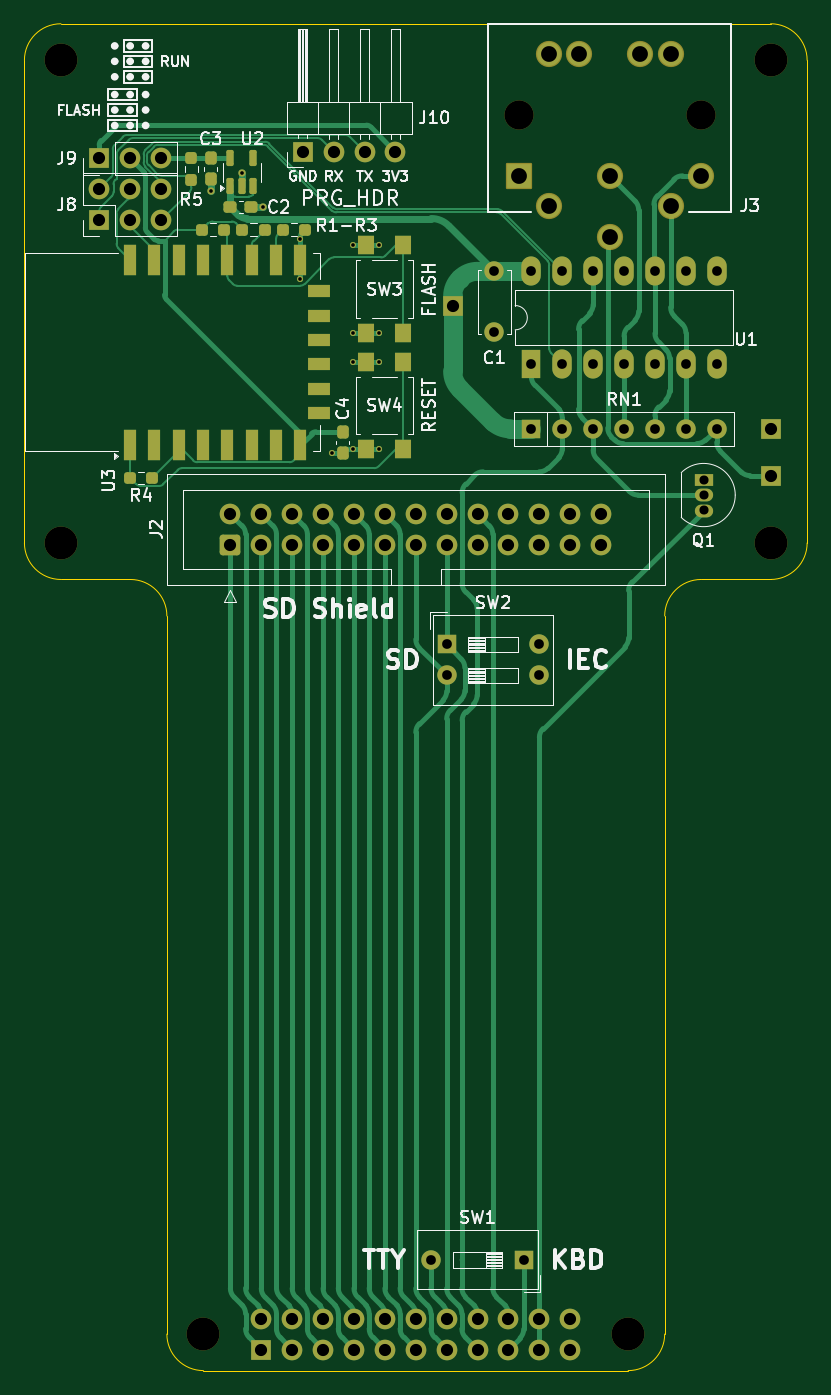
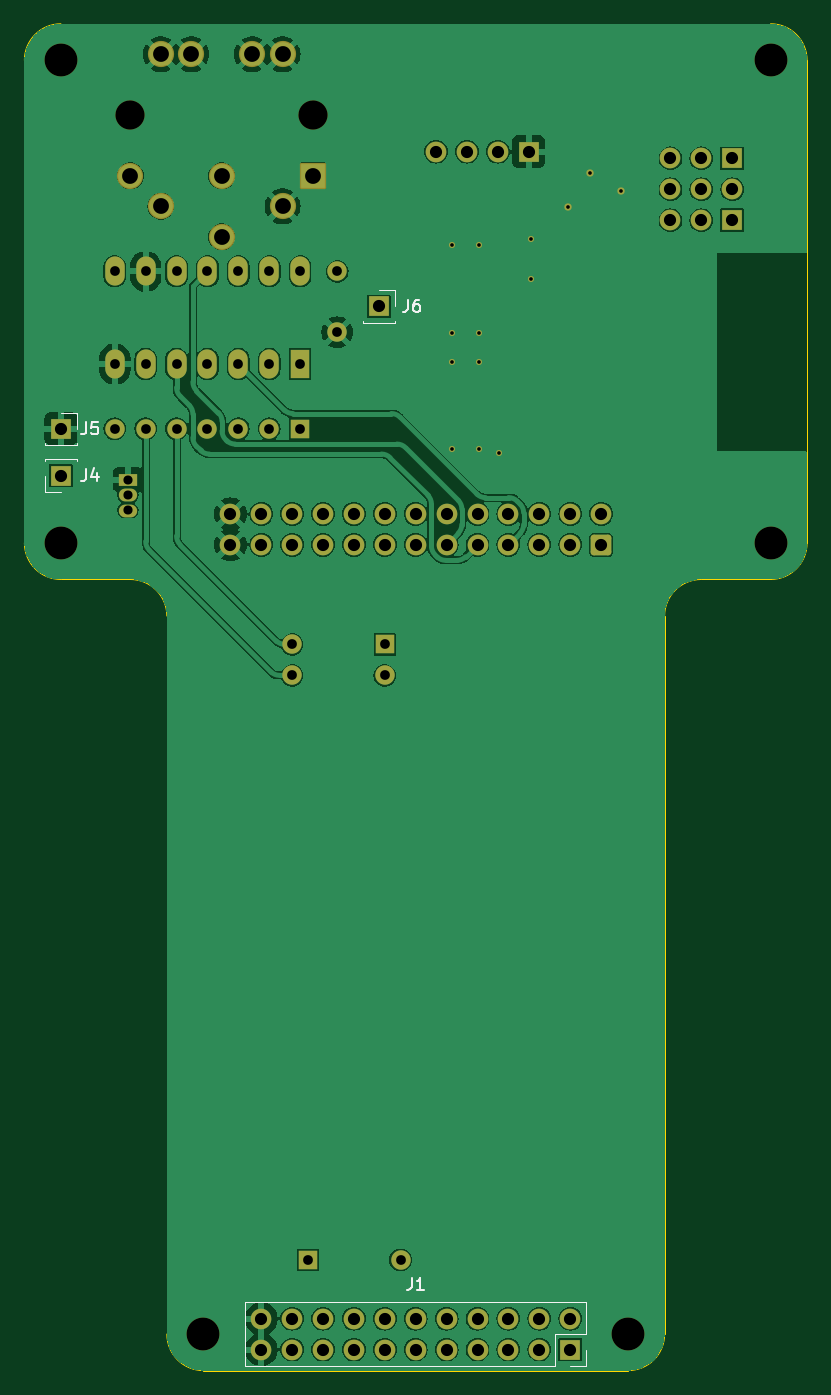
Circuit board: 8 layer files. Board 64.3 x 110.7 mm.
- bottom_copper: kim-1-aux-card-esp-B_Cu.gbr (165879 bytes)
- bottom_mask: kim-1-aux-card-esp-B_Mask.gbr (5633 bytes)
- bottom_silk: kim-1-aux-card-esp-B_Silkscreen.gbr (10312 bytes)
- outline: kim-1-aux-card-esp-Edge_Cuts.gbr (1579 bytes)
- top_copper: kim-1-aux-card-esp-F_Cu.gbr (43270 bytes)
- top_mask: kim-1-aux-card-esp-F_Mask.gbr (8090 bytes)
- top_silk: kim-1-aux-card-esp-F_Silkscreen.gbr (72906 bytes)
- drill: kim-1-aux-card-esp.drl (2882 bytes)

=== bottom_copper: kim-1-aux-card-esp-B_Cu.gbr (165879 bytes, source omitted) ===
=== bottom_mask: kim-1-aux-card-esp-B_Mask.gbr ===
%TF.GenerationSoftware,KiCad,Pcbnew,7.0.11*%
%TF.CreationDate,2024-10-03T18:10:16+02:00*%
%TF.ProjectId,kim-1-aux-card-esp,6b696d2d-312d-4617-9578-2d636172642d,rev?*%
%TF.SameCoordinates,Original*%
%TF.FileFunction,Soldermask,Bot*%
%TF.FilePolarity,Negative*%
%FSLAX46Y46*%
G04 Gerber Fmt 4.6, Leading zero omitted, Abs format (unit mm)*
G04 Created by KiCad (PCBNEW 7.0.11) date 2024-10-03 18:10:16*
%MOMM*%
%LPD*%
G01*
G04 APERTURE LIST*
G04 Aperture macros list*
%AMRoundRect*
0 Rectangle with rounded corners*
0 $1 Rounding radius*
0 $2 $3 $4 $5 $6 $7 $8 $9 X,Y pos of 4 corners*
0 Add a 4 corners polygon primitive as box body*
4,1,4,$2,$3,$4,$5,$6,$7,$8,$9,$2,$3,0*
0 Add four circle primitives for the rounded corners*
1,1,$1+$1,$2,$3*
1,1,$1+$1,$4,$5*
1,1,$1+$1,$6,$7*
1,1,$1+$1,$8,$9*
0 Add four rect primitives between the rounded corners*
20,1,$1+$1,$2,$3,$4,$5,0*
20,1,$1+$1,$4,$5,$6,$7,0*
20,1,$1+$1,$6,$7,$8,$9,0*
20,1,$1+$1,$8,$9,$2,$3,0*%
G04 Aperture macros list end*
%ADD10C,2.700000*%
%ADD11O,1.600000X1.600000*%
%ADD12R,1.600000X1.600000*%
%ADD13C,1.600000*%
%ADD14R,1.700000X1.700000*%
%ADD15O,1.700000X1.700000*%
%ADD16R,1.500000X1.050000*%
%ADD17O,1.500000X1.050000*%
%ADD18O,1.600000X2.400000*%
%ADD19R,1.600000X2.400000*%
%ADD20RoundRect,0.250000X0.600000X-0.600000X0.600000X0.600000X-0.600000X0.600000X-0.600000X-0.600000X0*%
%ADD21C,1.700000*%
%ADD22C,2.400000*%
%ADD23RoundRect,0.102000X0.975000X0.975000X-0.975000X0.975000X-0.975000X-0.975000X0.975000X-0.975000X0*%
%ADD24C,2.154000*%
%ADD25C,0.500000*%
%ADD26C,0.600000*%
G04 APERTURE END LIST*
D10*
%TO.C,REF\u002A\u002A*%
X112780000Y-43040000D03*
%TD*%
%TO.C,REF\u002A\u002A*%
X124490000Y-147800000D03*
%TD*%
%TO.C,REF\u002A\u002A*%
X159410000Y-147800000D03*
%TD*%
%TO.C,REF\u002A\u002A*%
X171120000Y-82770000D03*
%TD*%
%TO.C,REF\u002A\u002A*%
X171120000Y-43040000D03*
%TD*%
%TO.C,REF\u002A\u002A*%
X112780000Y-82770000D03*
%TD*%
D11*
%TO.C,RN1*%
X166690000Y-73380000D03*
X164150000Y-73380000D03*
X161610000Y-73380000D03*
X159070000Y-73380000D03*
X156530000Y-73380000D03*
X153990000Y-73380000D03*
D12*
X151450000Y-73380000D03*
%TD*%
D13*
%TO.C,C1*%
X148400000Y-60440000D03*
X148400000Y-65440000D03*
%TD*%
D14*
%TO.C,J9*%
X115930000Y-51160000D03*
D15*
X118470000Y-51160000D03*
X121010000Y-51160000D03*
%TD*%
%TO.C,J10*%
X140280000Y-50600000D03*
X137740000Y-50600000D03*
X135200000Y-50600000D03*
D14*
X132660000Y-50600000D03*
%TD*%
D16*
%TO.C,Q1*%
X165610000Y-77560000D03*
D17*
X165610000Y-78830000D03*
X165610000Y-80100000D03*
%TD*%
D18*
%TO.C,U1*%
X151450000Y-60440000D03*
X153990000Y-60440000D03*
X156530000Y-60440000D03*
X159070000Y-60440000D03*
X161610000Y-60440000D03*
X164150000Y-60440000D03*
X166690000Y-60440000D03*
X166690000Y-68060000D03*
X164150000Y-68060000D03*
X161610000Y-68060000D03*
X159070000Y-68060000D03*
X156530000Y-68060000D03*
X153990000Y-68060000D03*
D19*
X151450000Y-68060000D03*
%TD*%
D12*
%TO.C,SW1*%
X150820000Y-141700000D03*
D11*
X143200000Y-141700000D03*
%TD*%
D20*
%TO.C,J2*%
X126710000Y-82920000D03*
D21*
X126710000Y-80380000D03*
X129250000Y-82920000D03*
X129250000Y-80380000D03*
X131790000Y-82920000D03*
X131790000Y-80380000D03*
X134330000Y-82920000D03*
X134330000Y-80380000D03*
X136870000Y-82920000D03*
X136870000Y-80380000D03*
X139410000Y-82920000D03*
X139410000Y-80380000D03*
X141950000Y-82920000D03*
X141950000Y-80380000D03*
X144490000Y-82920000D03*
X144490000Y-80380000D03*
X147030000Y-82920000D03*
X147030000Y-80380000D03*
X149570000Y-82920000D03*
X149570000Y-80380000D03*
X152110000Y-82920000D03*
X152110000Y-80380000D03*
X154650000Y-82920000D03*
X154650000Y-80380000D03*
X157190000Y-82920000D03*
X157190000Y-80380000D03*
%TD*%
D11*
%TO.C,SW2*%
X152110000Y-91110000D03*
X152110000Y-93650000D03*
X144490000Y-93650000D03*
D12*
X144490000Y-91110000D03*
%TD*%
D15*
%TO.C,J8*%
X121010000Y-53700000D03*
X121010000Y-56240000D03*
X118470000Y-53700000D03*
X118470000Y-56240000D03*
X115930000Y-53700000D03*
D14*
X115930000Y-56240000D03*
%TD*%
D22*
%TO.C,J3*%
X165400000Y-47590000D03*
X150400000Y-47590000D03*
D23*
X150400000Y-52590000D03*
D24*
X152900000Y-55090000D03*
X157900000Y-52590000D03*
X162900000Y-55090000D03*
X165400000Y-52590000D03*
X157900000Y-57590000D03*
X162900000Y-42590000D03*
X160400000Y-42590000D03*
X155400000Y-42590000D03*
X152900000Y-42590000D03*
%TD*%
D14*
%TO.C,J5*%
X171120000Y-73380000D03*
%TD*%
%TO.C,J1*%
X129250000Y-149070000D03*
D15*
X129250000Y-146530000D03*
X131790000Y-149070000D03*
X131790000Y-146530000D03*
X134330000Y-149070000D03*
X134330000Y-146530000D03*
X136870000Y-149070000D03*
X136870000Y-146530000D03*
X139410000Y-149070000D03*
X139410000Y-146530000D03*
X141950000Y-149070000D03*
X141950000Y-146530000D03*
X144490000Y-149070000D03*
X144490000Y-146530000D03*
X147030000Y-149070000D03*
X147030000Y-146530000D03*
X149570000Y-149070000D03*
X149570000Y-146530000D03*
X152110000Y-149070000D03*
X152110000Y-146530000D03*
X154650000Y-149070000D03*
X154650000Y-146530000D03*
%TD*%
D14*
%TO.C,J6*%
X144980000Y-63330000D03*
%TD*%
%TO.C,J4*%
X171120000Y-77230000D03*
%TD*%
D25*
X135070000Y-75360000D03*
X136790000Y-75070000D03*
X138950000Y-75070000D03*
X136790000Y-67870000D03*
X138950000Y-67870000D03*
X136790000Y-65510000D03*
X138950000Y-65510000D03*
X138950000Y-58310000D03*
X136790000Y-58310000D03*
D26*
X127660000Y-52390000D03*
X129400000Y-55150000D03*
X125080000Y-53800000D03*
D25*
X132470000Y-61050000D03*
X132470000Y-57820000D03*
M02*

=== bottom_silk: kim-1-aux-card-esp-B_Silkscreen.gbr (10312 bytes, source omitted) ===
=== outline: kim-1-aux-card-esp-Edge_Cuts.gbr ===
%TF.GenerationSoftware,KiCad,Pcbnew,7.0.11*%
%TF.CreationDate,2024-10-03T18:10:16+02:00*%
%TF.ProjectId,kim-1-aux-card-esp,6b696d2d-312d-4617-9578-2d636172642d,rev?*%
%TF.SameCoordinates,Original*%
%TF.FileFunction,Profile,NP*%
%FSLAX46Y46*%
G04 Gerber Fmt 4.6, Leading zero omitted, Abs format (unit mm)*
G04 Created by KiCad (PCBNEW 7.0.11) date 2024-10-03 18:10:16*
%MOMM*%
%LPD*%
G01*
G04 APERTURE LIST*
%TA.AperFunction,Profile*%
%ADD10C,0.100000*%
%TD*%
G04 APERTURE END LIST*
D10*
X112780000Y-40090000D02*
G75*
G03*
X109780000Y-43090000I0J-3000000D01*
G01*
X121490000Y-88770000D02*
G75*
G03*
X118490000Y-85770000I-3000000J0D01*
G01*
X171120000Y-85770000D02*
G75*
G03*
X174120000Y-82770000I0J3000000D01*
G01*
X121490000Y-88770000D02*
X121490000Y-147800000D01*
X165410000Y-85770000D02*
G75*
G03*
X162410000Y-88770000I0J-3000000D01*
G01*
X162410000Y-88770000D02*
X162410000Y-147800000D01*
X171120000Y-40090000D02*
X112780000Y-40090000D01*
X174120000Y-43090000D02*
G75*
G03*
X171120000Y-40090000I-3000000J0D01*
G01*
X121490000Y-147800000D02*
G75*
G03*
X124490000Y-150800000I3000000J0D01*
G01*
X165410000Y-85770000D02*
X171120000Y-85770000D01*
X109780000Y-82770000D02*
G75*
G03*
X112780000Y-85770000I3000000J0D01*
G01*
X109780000Y-43090000D02*
X109780000Y-82770000D01*
X159410000Y-150800000D02*
G75*
G03*
X162410000Y-147800000I0J3000000D01*
G01*
X124490000Y-150800000D02*
X159410000Y-150800000D01*
X174120000Y-82770000D02*
X174120000Y-43090000D01*
X112780000Y-85770000D02*
X118490000Y-85770000D01*
M02*

=== top_copper: kim-1-aux-card-esp-F_Cu.gbr (43270 bytes, source omitted) ===
=== top_mask: kim-1-aux-card-esp-F_Mask.gbr (8090 bytes, source omitted) ===
=== top_silk: kim-1-aux-card-esp-F_Silkscreen.gbr (72906 bytes, source omitted) ===
=== drill: kim-1-aux-card-esp.drl ===
M48
; DRILL file {KiCad 7.0.11} date Thu Oct  3 18:02:57 2024
; FORMAT={-:-/ absolute / inch / decimal}
; #@! TF.CreationDate,2024-10-03T18:02:57+02:00
; #@! TF.GenerationSoftware,Kicad,Pcbnew,7.0.11
; #@! TF.FileFunction,MixedPlating,1,2
FMAT,2
INCH
; #@! TA.AperFunction,Plated,PTH,ViaDrill
T1C0.0118
; #@! TA.AperFunction,Plated,PTH,ComponentDrill
T2C0.0295
; #@! TA.AperFunction,Plated,PTH,ComponentDrill
T3C0.0315
; #@! TA.AperFunction,Plated,PTH,ComponentDrill
T4C0.0394
; #@! TA.AperFunction,Plated,PTH,ComponentDrill
T5C0.0512
; #@! TA.AperFunction,NonPlated,NPTH,ComponentDrill
T6C0.0945
; #@! TA.AperFunction,NonPlated,NPTH,ComponentDrill
T7C0.1063
%
G90
G05
T1
X4.9244Y-2.1181
X5.026Y-2.0626
X5.0945Y-2.1713
X5.2154Y-2.2764
X5.2154Y-2.4035
X5.3177Y-2.9669
X5.3854Y-2.2957
X5.3854Y-2.5791
X5.3854Y-2.672
X5.3854Y-2.9555
X5.4705Y-2.2957
X5.4705Y-2.5791
X5.4705Y-2.672
X5.4705Y-2.9555
T2
X6.5201Y-3.0535
X6.5201Y-3.1035
X6.5201Y-3.1535
T3
X5.6378Y-5.5787
X5.6886Y-3.587
X5.6886Y-3.687
X5.8425Y-2.3795
X5.8425Y-2.5764
X5.9378Y-5.5787
X5.9626Y-2.3795
X5.9626Y-2.6795
X5.9626Y-2.889
X5.9886Y-3.587
X5.9886Y-3.687
X6.0626Y-2.3795
X6.0626Y-2.6795
X6.0626Y-2.889
X6.1626Y-2.3795
X6.1626Y-2.6795
X6.1626Y-2.889
X6.2626Y-2.3795
X6.2626Y-2.6795
X6.2626Y-2.889
X6.3626Y-2.3795
X6.3626Y-2.6795
X6.3626Y-2.889
X6.4626Y-2.3795
X6.4626Y-2.6795
X6.4626Y-2.889
X6.5626Y-2.3795
X6.5626Y-2.6795
X6.5626Y-2.889
T4
X4.5642Y-2.0142
X4.5642Y-2.1142
X4.5642Y-2.2142
X4.6642Y-2.0142
X4.6642Y-2.1142
X4.6642Y-2.2142
X4.7642Y-2.0142
X4.7642Y-2.1142
X4.7642Y-2.2142
X4.9886Y-3.1646
X4.9886Y-3.2646
X5.0886Y-3.1646
X5.0886Y-3.2646
X5.0886Y-5.7689
X5.0886Y-5.8689
X5.1886Y-3.1646
X5.1886Y-3.2646
X5.1886Y-5.7689
X5.1886Y-5.8689
X5.2228Y-1.9921
X5.2886Y-3.1646
X5.2886Y-3.2646
X5.2886Y-5.7689
X5.2886Y-5.8689
X5.3228Y-1.9921
X5.3886Y-3.1646
X5.3886Y-3.2646
X5.3886Y-5.7689
X5.3886Y-5.8689
X5.4228Y-1.9921
X5.4886Y-3.1646
X5.4886Y-3.2646
X5.4886Y-5.7689
X5.4886Y-5.8689
X5.5228Y-1.9921
X5.5886Y-3.1646
X5.5886Y-3.2646
X5.5886Y-5.7689
X5.5886Y-5.8689
X5.6886Y-3.1646
X5.6886Y-3.2646
X5.6886Y-5.7689
X5.6886Y-5.8689
X5.7079Y-2.4933
X5.7886Y-3.1646
X5.7886Y-3.2646
X5.7886Y-5.7689
X5.7886Y-5.8689
X5.8886Y-3.1646
X5.8886Y-3.2646
X5.8886Y-5.7689
X5.8886Y-5.8689
X5.9886Y-3.1646
X5.9886Y-3.2646
X5.9886Y-5.7689
X5.9886Y-5.8689
X6.0886Y-3.1646
X6.0886Y-3.2646
X6.0886Y-5.7689
X6.0886Y-5.8689
X6.1886Y-3.1646
X6.1886Y-3.2646
X6.737Y-2.889
X6.737Y-3.0406
T5
X5.9213Y-2.0705
X6.0197Y-1.6768
X6.0197Y-2.1689
X6.1181Y-1.6768
X6.2165Y-2.0705
X6.2165Y-2.2673
X6.315Y-1.6768
X6.4134Y-1.6768
X6.4134Y-2.1689
X6.5118Y-2.0705
T6
X5.9213Y-1.8736
X6.5118Y-1.8736
T7
X4.4402Y-1.6945
X4.4402Y-3.2587
X4.9012Y-5.8189
X6.276Y-5.8189
X6.737Y-1.6945
X6.737Y-3.2587
M30

